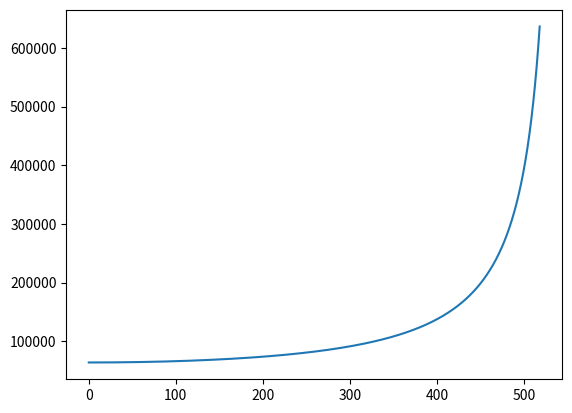

The matplotlib source for this figure:
import matplotlib.pyplot as plt
import math
from scipy import constants

G = 9.8
C = 3403
r = 5
ro = 1141

# Propelente: Oxigênio Líquido
A = math.pi * r ** 2
Pt = 101325 * 1 # Pa
Tt = 275 # K
gama = 1.4 #

momento = lambda m, v: m * v

def dMdT_(A, Pt, Tt, gama, M = 1):
	R = constants.Avogadro
	return ((A * Pt) / Tt ** (1 / 2)) * (gama / R) ** (1 / 2) * M * (1 + ((gama - 1) / 2) * M ** 2) ** (-(gama + 1) / 2 * (gama - 1))

dMdt = dMdT_(A, Pt, Tt, gama)

def velocity_verlet(x0, v0, t0, m0, p, p0, A, me, h):
	x = x0
	v = v0
	t = t0
	m = m0

	dados = {
		't': [t],
		'x': [x],
		'v': [v],
		'm': [m],
		'a': [0],
		'momento': [momento(m, v)],
	}

	i = 1

	# a = lambda M: (((p - p0) * A) / M) - G + (C * dMdt) / M

	def a(M):
		return (((p - p0) * A) / M) - G + (C * dMdt) / M

	while m >= me:
		t = i * h # Calculo o tempo seguinte
		m = m - i * dMdt
		a1 = a(m)

		x = x + v * h + (1 / 2) * a1 * h ** 2

		m1 = m - (i + 1) * dMdt
		a2 = a(m1)

		v = v + (a1 + a2) * (h / 2)


		dados['t'].append(t)
		dados['x'].append(x)
		dados['v'].append(v)
		dados['m'].append(m)
		dados['a'].append(a1)
		dados['momento'].append(momento(m, v))

		i += 1

	return dados

def rk2(theta0, omega0, t0, tMax, h, f_a, f_v):
	theta = theta0
	omega = omega0
	t = t0

	dados = {
		't': [t],
		'theta': [theta0],
		'omega': [omega0],
		'momento': [momento(theta, omega)],
	}

	i = 1

	while t < tMax:
		k1_theta = omega
		k1_omega = f(theta)

		k2_theta = omega + k1_omega * (h/2)
		k2_omega = f(theta + k1_theta * (h/2))

		theta = theta + k2_theta * h
		omega = omega + k2_omega * h

		t = i * h

		dados['t'].append(t)
		dados['theta'].append(theta)
		dados['omega'].append(omega)
		dados['momento'].append(momento(theta, omega))

		i += 1

	return dados

def rk4(theta0, omega0, t0, tMax, h, f):
	theta = theta0
	omega = omega0
	t = t0

	dados = {
		't': [t],
		'theta': [theta0],
		'omega': [omega0],
		'momento': [momento(theta, omega)],
	}

	i = 1

	while t < tMax:
		k1_theta = omega
		k1_omega = f(theta)

		k2_theta = omega + k1_omega * (h/2)
		k2_omega = f(theta + k1_theta * (h/2))

		k3_theta = omega + k2_omega * (h/2)
		k3_omega = f(theta + k2_theta * (h/2))

		k4_theta = omega + k3_omega * h
		k4_omega = f(theta + k3_theta * h)

		theta = theta + (h/6) * (k1_theta + 2 * k2_theta + 2 * k3_theta + k4_theta)
		omega = omega + (h/6) * (k1_omega + 2 * k2_omega + 2 * k3_omega + k4_omega)

		t = i * h

		dados['t'].append(t)
		dados['theta'].append(theta)
		dados['omega'].append(omega)
		dados['momento'].append(momento(theta, omega))

		i += 1

	return dados

def main():
	x0 = 0
	v0 = 0
	t0 = 0
	me = 100
	mp = 900
	m0 = me + mp
	h = 0.01

	p = 101325 * 9
	p0 = 101325


	verlet = velocity_verlet(x0, v0, t0, m0, p, p0, A, me, h)

	# v_comp = {
	# 	't': [],
	# 	'x': [],
	# 	'v': [],
	# 	'm': [],
	# 	'a': [],
	# 	'momento': [],
	# }

	# for dado in verlet :


	# plt.plot(verlet['t'], verlet['a'])
	plt.plot(verlet['t'][1:], verlet['a'][1:])
	# plt.plot(verlet['t'], verlet['m'])

	# plt.legend(['Velocidade', 'Altura'])

	plt.show()

print(dMdt)
main()
